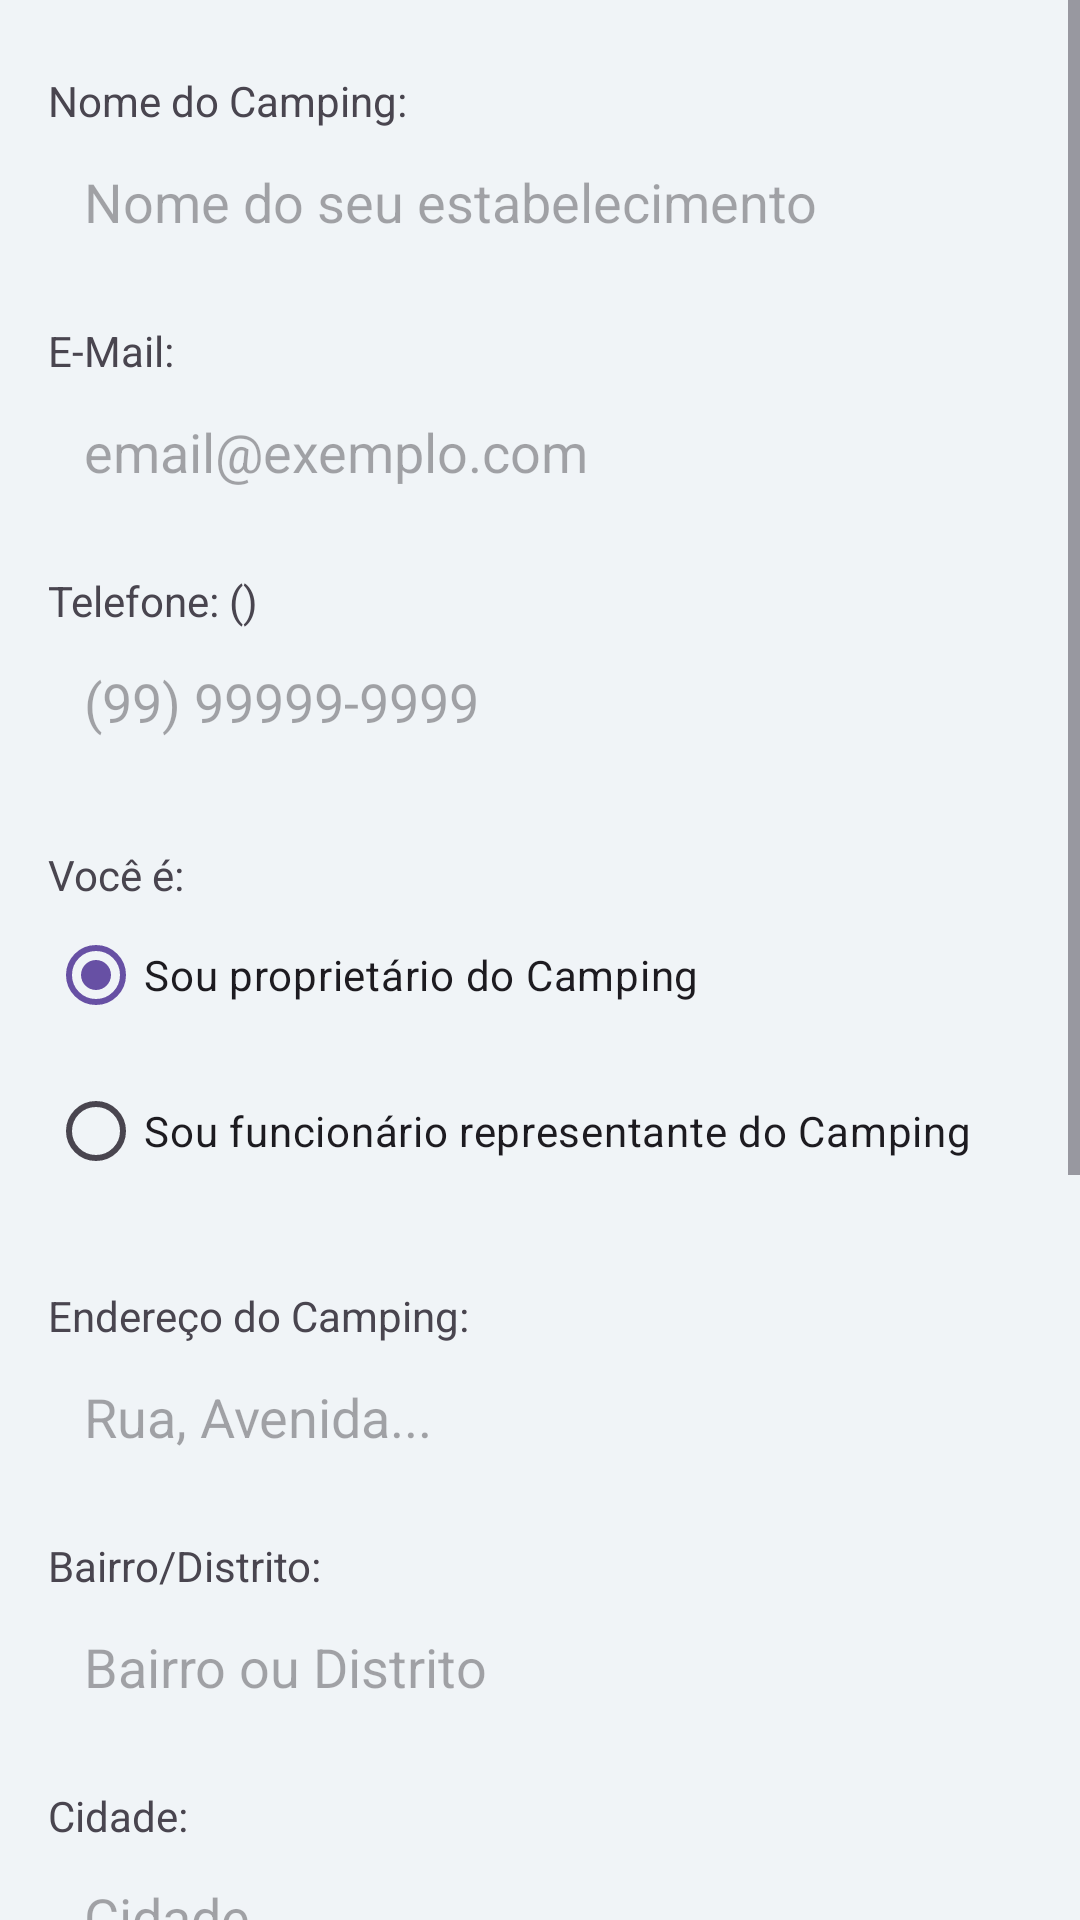

This screen was rendered from an Android layout file. Write that file and the resources it references.
<!-- AndroidManifest.xml: application theme Theme.UaiCamping -->
<!-- res/layout/fragment_cadastro_camping2.xml -->
<?xml version="1.0" encoding="utf-8"?>
<ScrollView xmlns:android="http://schemas.android.com/apk/res/android"
    xmlns:tools="http://schemas.android.com/tools"
    android:layout_width="match_parent"
    android:layout_height="match_parent"
    xmlns:app="http://schemas.android.com/apk/res-auto"
    android:background="#F0F4F7"
    tools:context=".ui.cadastroCamping.CadastroCampingFragment2">

    <LinearLayout
        android:layout_width="match_parent"
        android:layout_height="wrap_content"
        android:orientation="vertical"
        android:padding="16dp">

        <TextView
            android:layout_width="match_parent"
            android:layout_height="wrap_content"
            android:text="Nome do Camping:"
            android:labelFor="@id/et_nome_camping"
            android:layout_marginTop="8dp"
            style="@style/TextAppearance.AppCompat.Small" />

        <EditText
            android:id="@+id/et_nome_camping"
            android:layout_width="match_parent"
            android:layout_height="wrap_content"
            android:background="@drawable/edittext_background"
            android:padding="12dp"
            android:inputType="textCapWords"
            android:hint="Nome do seu estabelecimento"
            android:layout_marginBottom="8dp"/>

        <TextView
            android:layout_width="match_parent"
            android:layout_height="wrap_content"
            android:text="E-Mail:"
            android:labelFor="@id/et_email"
            android:layout_marginTop="8dp"
            style="@style/TextAppearance.AppCompat.Small" />

        <EditText
            android:id="@+id/et_email"
            android:layout_width="match_parent"
            android:layout_height="wrap_content"
            android:background="@drawable/edittext_background"
            android:padding="12dp"
            android:inputType="textEmailAddress"
            android:hint="email@exemplo.com"
            android:layout_marginBottom="8dp"/>

        <TextView
            android:layout_width="match_parent"
            android:layout_height="wrap_content"
            android:text="Telefone: ()"
            android:labelFor="@id/et_telefone_camping"
            android:layout_marginTop="8dp"
            style="@style/TextAppearance.AppCompat.Small" />

        <EditText
            android:id="@+id/et_telefone_camping"
            android:layout_width="match_parent"
            android:layout_height="wrap_content"
            android:background="@drawable/edittext_background"
            android:padding="12dp"
            android:inputType="phone"
            android:hint="(99) 99999-9999"
            android:layout_marginBottom="16dp"/>

        <TextView
            android:layout_width="match_parent"
            android:layout_height="wrap_content"
            android:text="Você é:"
            android:layout_marginTop="8dp"
            style="@style/TextAppearance.AppCompat.Small" />

        <RadioGroup
            android:id="@+id/rg_owner_employee"
            android:layout_width="match_parent"
            android:layout_height="wrap_content"
            android:orientation="vertical"
            android:layout_marginBottom="16dp">

            <RadioButton
                android:id="@+id/rb_owner"
                android:layout_width="wrap_content"
                android:layout_height="wrap_content"
                android:text="Sou proprietário do Camping"
                android:checked="true"
                android:layout_marginBottom="4dp"/>

            <RadioButton
                android:id="@+id/rb_employee"
                android:layout_width="wrap_content"
                android:layout_height="wrap_content"
                android:text="Sou funcionário representante do Camping"
                android:layout_marginBottom="4dp"/>
        </RadioGroup>

        <TextView
            android:layout_width="match_parent"
            android:layout_height="wrap_content"
            android:text="Endereço do Camping:"
            android:labelFor="@id/et_endereco_camping"
            android:layout_marginTop="8dp"
            style="@style/TextAppearance.AppCompat.Small" />

        <EditText
            android:id="@+id/et_endereco_camping"
            android:layout_width="match_parent"
            android:layout_height="wrap_content"
            android:background="@drawable/edittext_background"
            android:padding="12dp"
            android:inputType="textPostalAddress"
            android:hint="Rua, Avenida..."
            android:layout_marginBottom="8dp"/>

        <TextView
            android:layout_width="match_parent"
            android:layout_height="wrap_content"
            android:text="Bairro/Distrito:"
            android:labelFor="@id/et_bairro_camping"
            android:layout_marginTop="8dp"
            style="@style/TextAppearance.AppCompat.Small" />

        <EditText
            android:id="@+id/et_bairro_camping"
            android:layout_width="match_parent"
            android:layout_height="wrap_content"
            android:background="@drawable/edittext_background"
            android:padding="12dp"
            android:inputType="textCapSentences"
            android:hint="Bairro ou Distrito"
            android:layout_marginBottom="8dp"/>

        <TextView
            android:layout_width="match_parent"
            android:layout_height="wrap_content"
            android:text="Cidade:"
            android:labelFor="@id/et_cidade_camping"
            android:layout_marginTop="8dp"
            style="@style/TextAppearance.AppCompat.Small" />

        <EditText
            android:id="@+id/et_cidade_camping"
            android:layout_width="match_parent"
            android:layout_height="wrap_content"
            android:background="@drawable/edittext_background"
            android:padding="12dp"
            android:inputType="textCapWords"
            android:hint="Cidade"
            android:layout_marginBottom="8dp"/>

        <TextView
            android:layout_width="match_parent"
            android:layout_height="wrap_content"
            android:text="Estado:"
            android:labelFor="@id/et_estado_camping"
            android:layout_marginTop="8dp"
            style="@style/TextAppearance.AppCompat.Small" />

        <EditText
            android:id="@+id/et_estado_camping"
            android:layout_width="match_parent"
            android:layout_height="wrap_content"
            android:background="@drawable/edittext_background"
            android:padding="12dp"
            android:inputType="textCapCharacters"
            android:hint="UF"
            android:maxLength="2"
            android:layout_marginBottom="8dp"/>

        <TextView
            android:layout_width="match_parent"
            android:layout_height="wrap_content"
            android:text="Coordenadas de GPS:"
            android:labelFor="@id/et_gps_coordinates"
            android:layout_marginTop="8dp"
            style="@style/TextAppearance.AppCompat.Small" />

        <EditText
            android:id="@+id/et_gps_coordinates"
            android:layout_width="match_parent"
            android:layout_height="wrap_content"
            android:background="@drawable/edittext_background"
            android:padding="12dp"
            android:inputType="text"
            android:hint="Latitude, Longitude"
            android:layout_marginBottom="32dp"/>

        <LinearLayout
            android:layout_width="match_parent"
            android:layout_height="wrap_content"
            android:orientation="horizontal"
            android:layout_marginTop="32dp"
            android:gravity="center_vertical">

            <com.google.android.material.button.MaterialButton
                android:id="@+id/btn_voltar"
                android:layout_width="140dp"
                android:layout_height="40dp"
                android:layout_gravity="start|fill_vertical"
                android:layout_marginLeft="20dp"
                android:layout_marginTop="96dp"
                android:fontFamily="@font/roboto"
                android:text="Voltar"
                android:textColor="@color/black"
                android:textSize="16sp"
                android:textStyle="bold"
                app:backgroundTint="@color/white"
                app:cornerRadius="30dp"
                app:layout_constraintEnd_toEndOf="parent"
                app:layout_constraintHorizontal_bias="0.498"
                app:layout_constraintStart_toStartOf="parent"
                app:layout_constraintTop_toBottomOf="@+id/editTextTextEmailAddress2"
                app:strokeColor="@color/black"
                app:strokeWidth="2dp"
                tools:ignore="MissingConstraints" />

            <com.google.android.material.button.MaterialButton
                android:id="@+id/btn_continuar"
                android:layout_width="140dp"
                android:layout_height="40dp"
                android:layout_gravity="fill_vertical|end"
                android:layout_marginLeft="60dp"
                android:layout_marginTop="96dp"
                android:fontFamily="@font/roboto"
                android:text="Continuar"
                android:textColor="@color/black"
                android:textSize="16sp"
                android:textStyle="bold"
                app:backgroundTint="@color/white"
                app:cornerRadius="30dp"
                app:layout_constraintEnd_toEndOf="parent"
                app:layout_constraintHorizontal_bias="0.498"
                app:layout_constraintStart_toStartOf="parent"
                app:layout_constraintTop_toBottomOf="@+id/editTextTextEmailAddress2"
                app:strokeColor="@color/black"
                app:strokeWidth="2dp"
                tools:ignore="MissingConstraints" />
        </LinearLayout>

    </LinearLayout>
</ScrollView>
<!-- resources referenced by this layout -->
<resources>
  <color name="black">#FF000000</color>
  <color name="white">#FFFFFFFF</color>
  <style name="Theme.UaiCamping" parent="Base.Theme.UaiCamping" />
  <style name="Base.Theme.UaiCamping" parent="Theme.Material3.DayNight.NoActionBar">
          
          
          <item name="android:windowBackground">@color/Off_White</item>
      </style>
  <color name="Off_White">#f7f9f7</color>
</resources>
